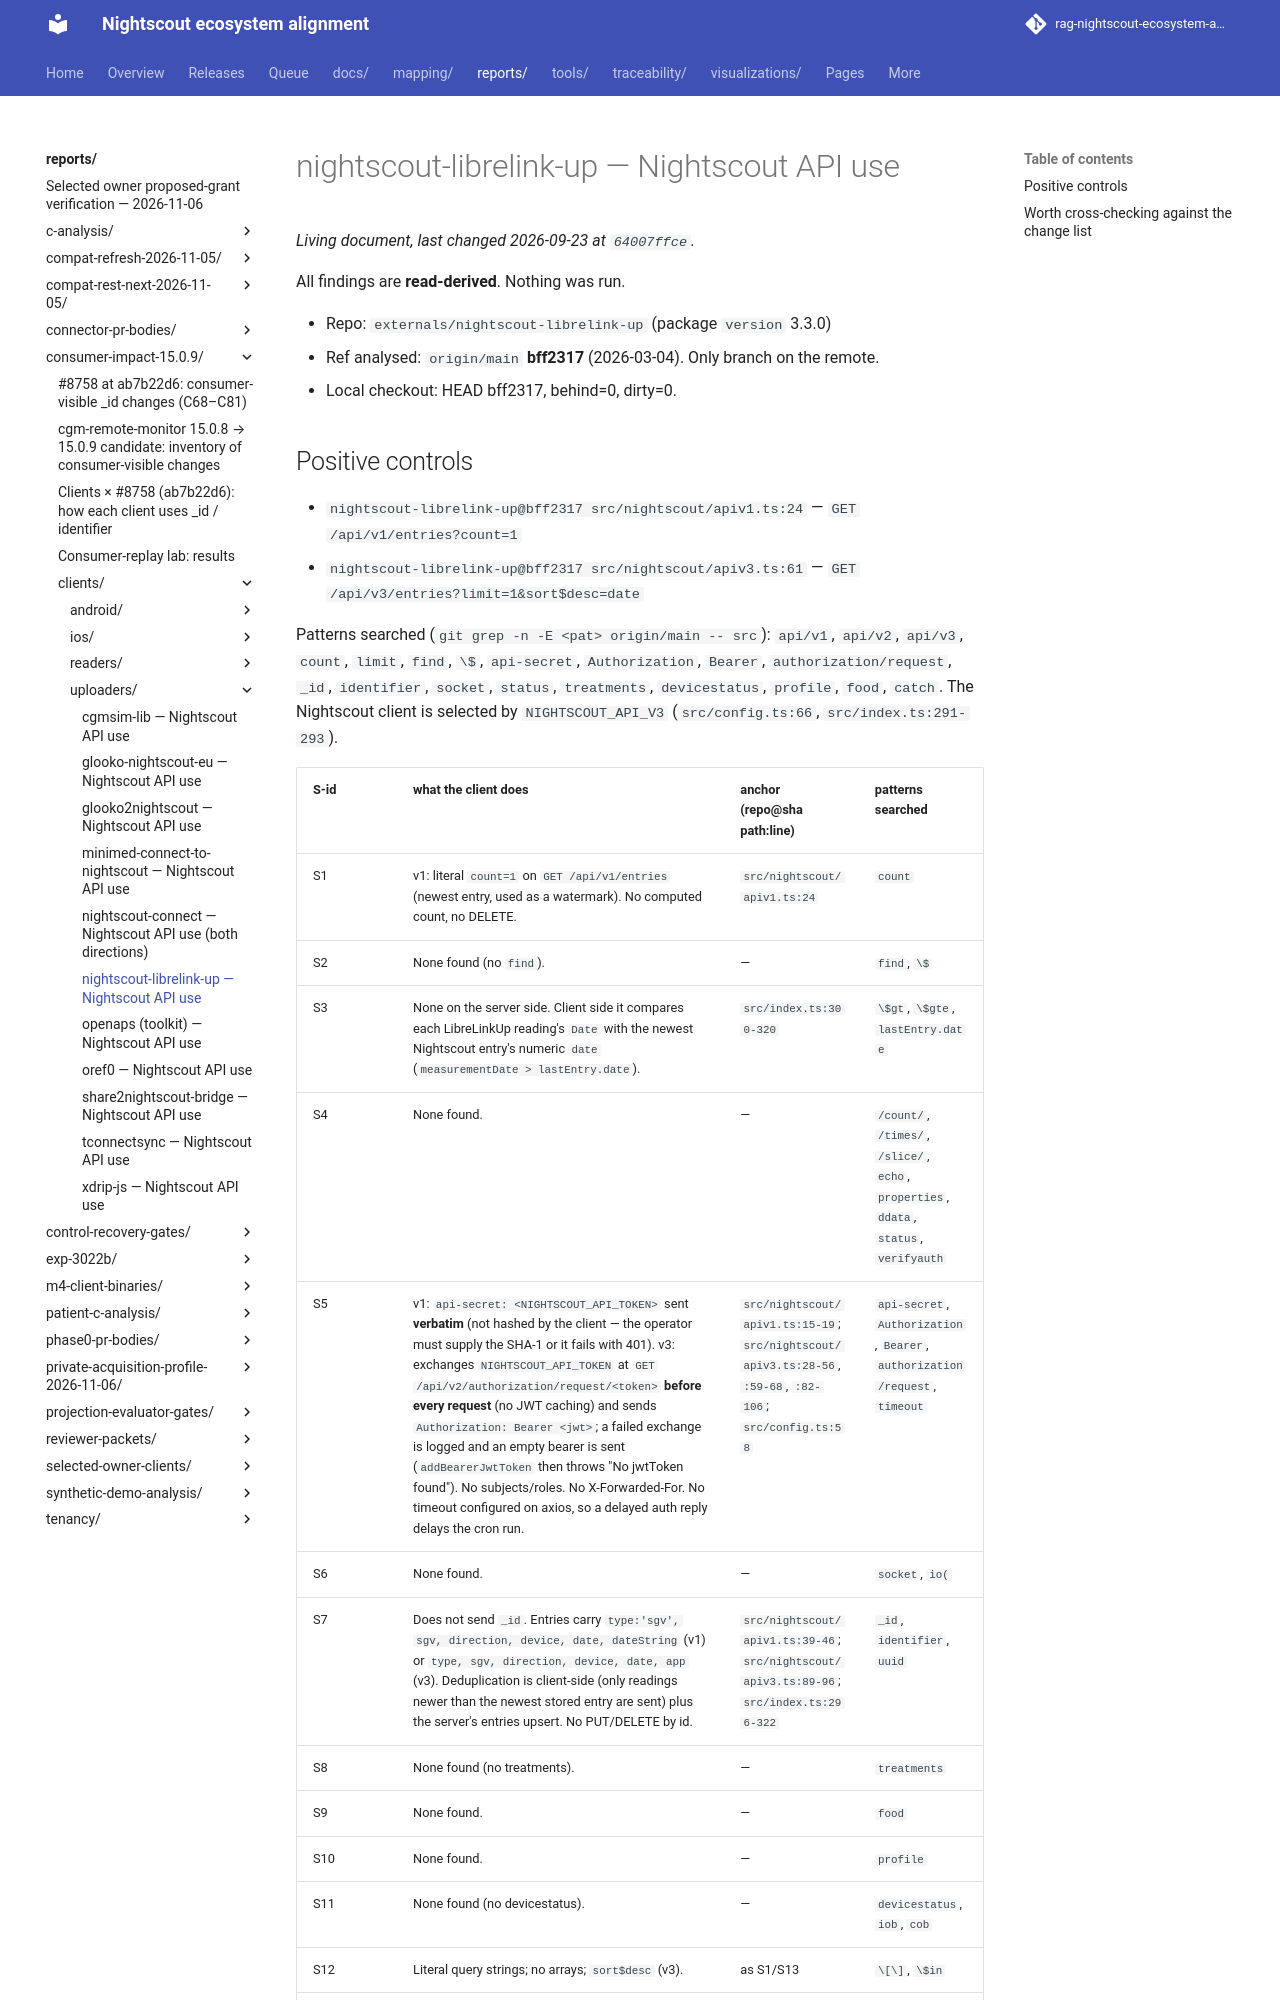

repository: bewest/rag-nightscout-ecosystem-alignment · page: reports/consumer-impact-15.0.9/clients/uploaders/nightscout-librelink-up.html · generator: mkdocs

# nightscout-librelink-up — Nightscout API use

All findings are **read-derived**. Nothing was run.

- Repo: `externals/nightscout-librelink-up` (package `version` 3.3.0)
- Ref analysed: `origin/main` **bff2317** (2026-03-04). Only branch on the remote.
- Local checkout: HEAD bff2317, behind=0, dirty=0.
